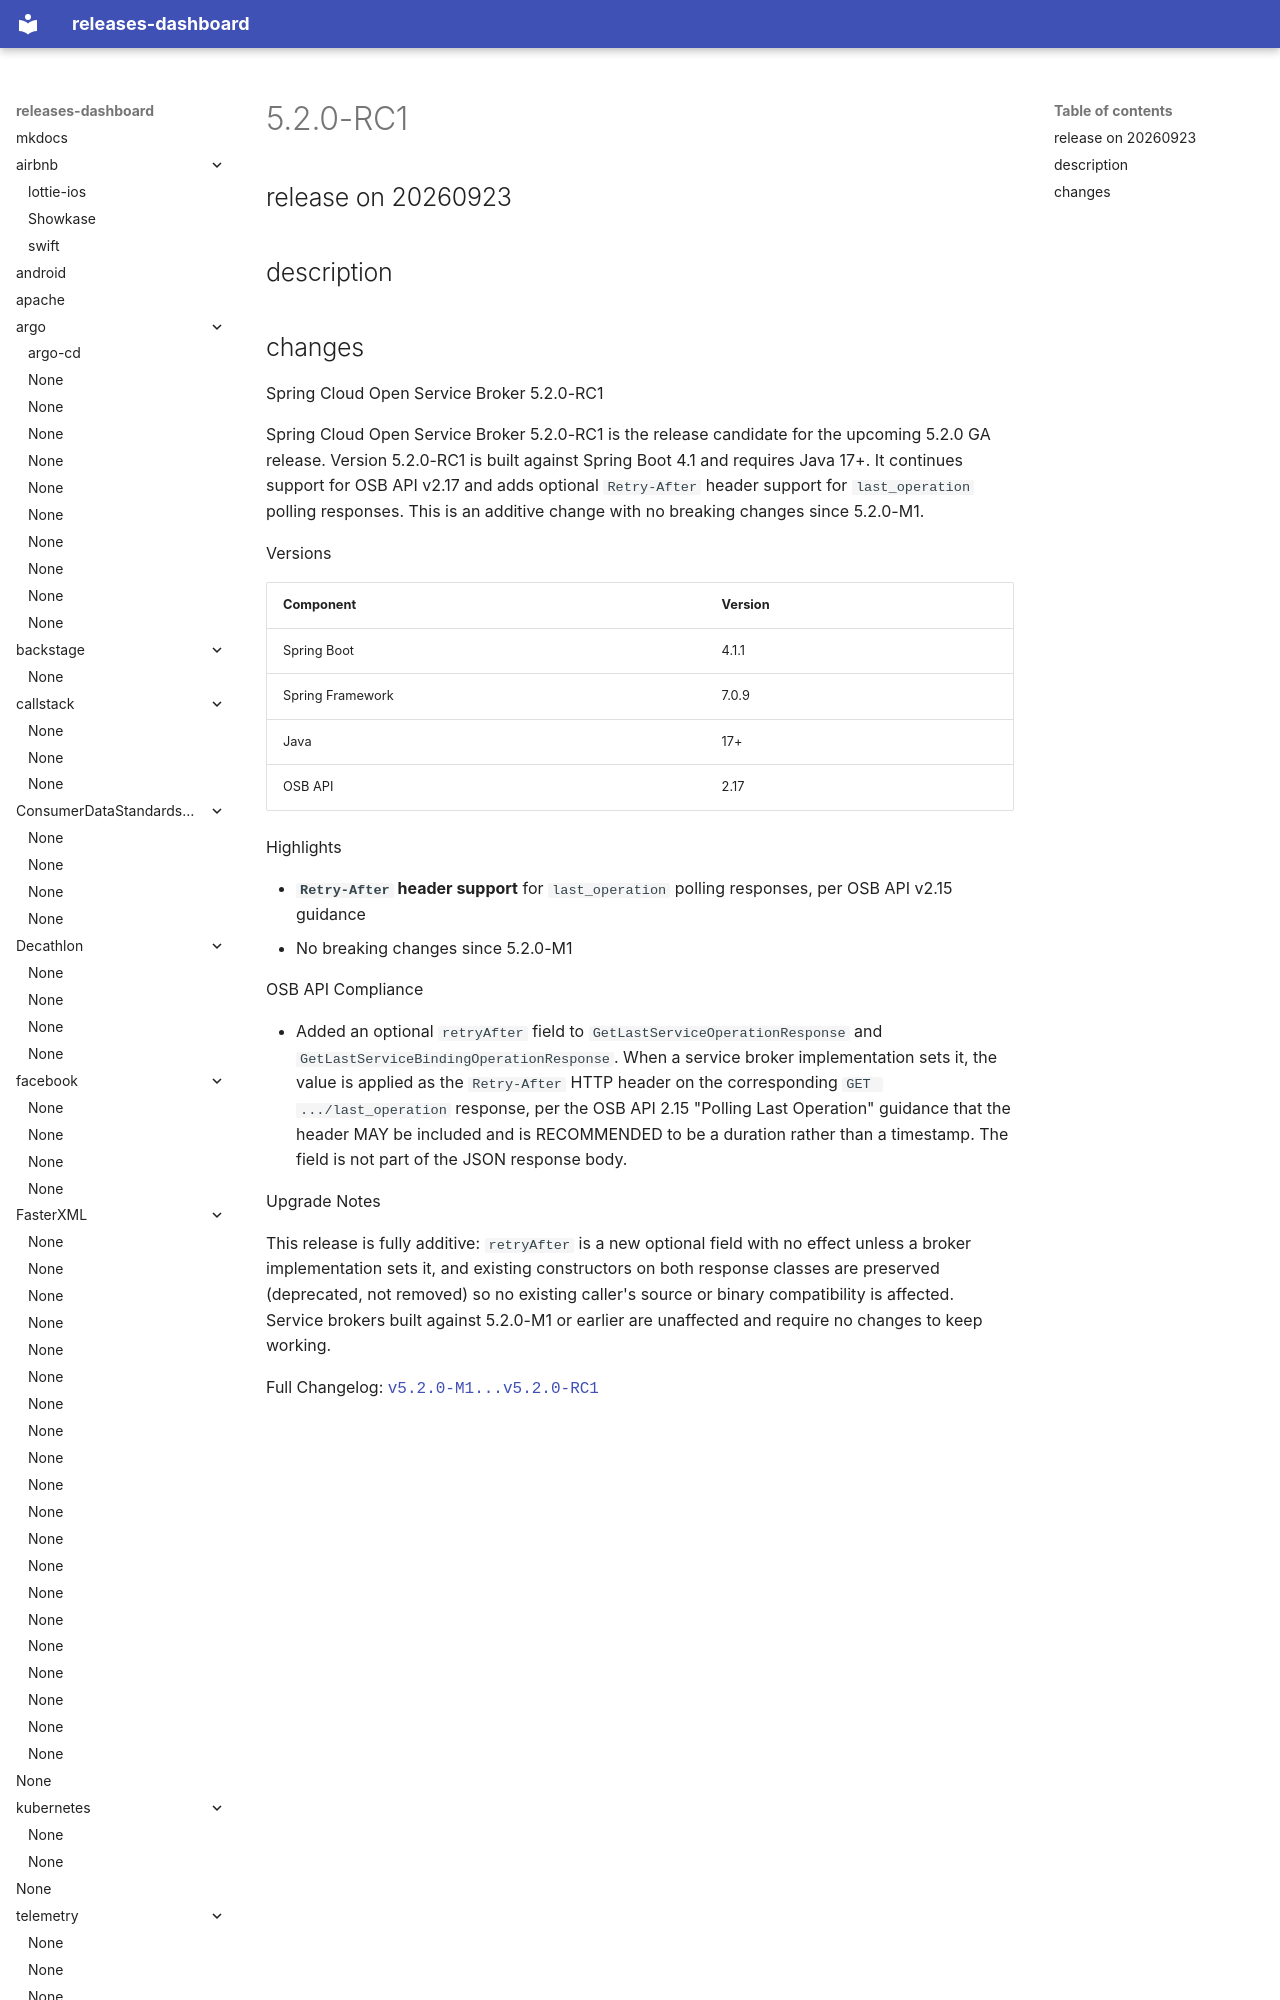

repository: rock-hu/releases-dashboard · page: spring-cloud/spring-cloud-open-service-broker/5.2.0-RC1-20260923/index.html · generator: mkdocs

# 5.2.0-RC1

## release on 20260923
## description
## changes
Spring Cloud Open Service Broker 5.2.0-RC1

Spring Cloud Open Service Broker 5.2.0-RC1 is the release candidate for the upcoming 5.2.0 GA release. Version 5.2.0-RC1 is built against Spring Boot 4.1 and requires Java 17+. It continues support for OSB API v2.17 and adds optional <code>Retry-After</code> header support for <code>last_operation</code> polling responses. This is an additive change with no breaking changes since 5.2.0-M1.

Versions
